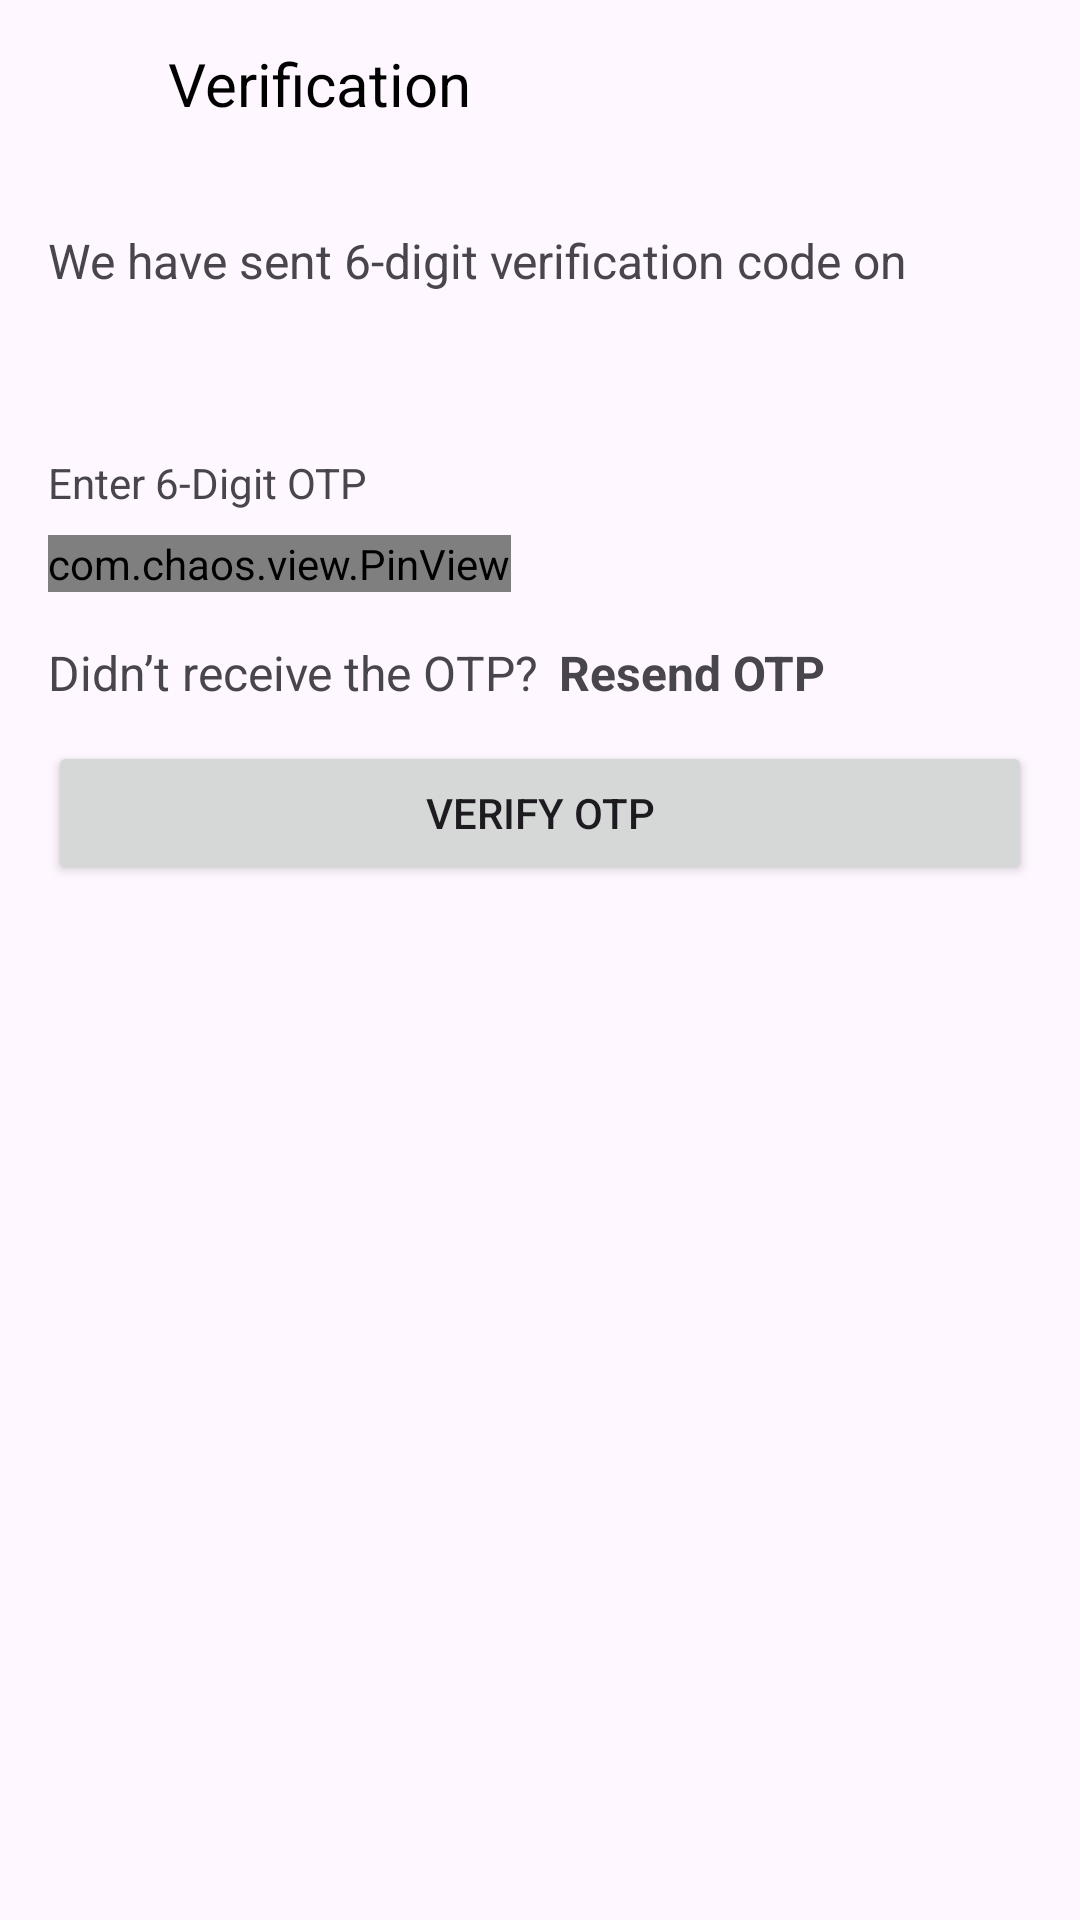

The Android layout XML behind this screen, and the referenced resources:
<!-- AndroidManifest.xml: application theme Theme.KrishiMitr -->
<!-- res/layout/fragment_verification.xml -->
<?xml version="1.0" encoding="utf-8"?>
<androidx.constraintlayout.widget.ConstraintLayout xmlns:android="http://schemas.android.com/apk/res/android"
    xmlns:tools="http://schemas.android.com/tools"
    android:layout_width="match_parent"
    android:layout_height="match_parent"
    xmlns:app="http://schemas.android.com/apk/res-auto"
    tools:context=".presentation.auth.fragments.VerificationFragment">

    <LinearLayout
        android:id="@+id/linearLayout4"
        android:layout_width="match_parent"
        android:layout_height="wrap_content"
        app:layout_constraintStart_toStartOf="parent"
        app:layout_constraintEnd_toEndOf="parent"
        app:layout_constraintTop_toTopOf="parent">

        <ImageView
            android:id="@+id/back"
            android:layout_width="24dp"
            android:layout_height="24dp"
            android:layout_marginVertical="16dp"
            android:layout_marginStart="20dp"
            android:src="@drawable/baseline_arrow_back_24" />

        <TextView
            android:layout_width="wrap_content"
            android:layout_height="wrap_content"
            android:layout_gravity="center_vertical"
            android:layout_marginStart="12dp"
            android:text="Verification"
            android:textColor="@color/black"
            android:textSize="20sp" />


    </LinearLayout>

    <LinearLayout
        android:id="@+id/linearLayout5"
        android:layout_width="match_parent"
        android:layout_height="wrap_content"
        android:layout_marginHorizontal="16dp"
        android:layout_marginTop="20dp"
        android:orientation="vertical"
        app:layout_constraintEnd_toEndOf="parent"
        app:layout_constraintStart_toStartOf="parent"
        app:layout_constraintTop_toBottomOf="@id/linearLayout4">

        <TextView
            android:layout_width="wrap_content"
            android:layout_height="wrap_content"
            android:text="We have sent 6-digit verification code on"
            android:textSize="16sp"
            app:layout_constraintLeft_toLeftOf="parent" />

        <TextView
            android:id="@+id/mobileNoTv"
            android:layout_width="wrap_content"
            android:layout_height="wrap_content"
            android:textSize="16sp"
            android:transitionName="mobile"
            tools:text="+91 99999 99999" />
    </LinearLayout>

    <LinearLayout
        android:id="@+id/otp_layout"
        android:layout_width="match_parent"
        android:layout_height="wrap_content"
        android:layout_marginHorizontal="16dp"
        android:layout_marginTop="32dp"
        android:orientation="vertical"
        android:visibility="visible"
        app:layout_constraintEnd_toEndOf="parent"
        app:layout_constraintStart_toStartOf="parent"
        app:layout_constraintTop_toBottomOf="@id/linearLayout5">

        <TextView
            android:id="@+id/textView1"
            android:layout_width="wrap_content"
            android:layout_height="wrap_content"
            android:text="Enter 6-Digit OTP"
            android:layout_marginBottom="8dp"/>

        <com.chaos.view.PinView
            android:id="@+id/pinView"
            android:layout_width="wrap_content"
            android:layout_height="wrap_content"
            android:cursorVisible="true"
            android:focusable="true"
            android:focusableInTouchMode="true"
            android:inputType="phone"
            android:itemBackground="@drawable/background"
            android:textFontWeight="800"
            android:textSize="16sp"
            app:cursorColor="@color/black"
            app:itemCount="6"
            app:itemHeight="56dp"
            app:itemRadius="9dp"
            app:itemSpacing="6dp"
            app:itemWidth="40dp"
            app:lineWidth="1dp"
            app:viewType="rectangle" />

        <TextView
            android:id="@+id/wrongPasswordTv"
            android:layout_width="match_parent"
            android:layout_height="wrap_content"
            android:layout_marginTop="10dp"
            android:text="Incorrect OTP"
            android:textColor="@color/warning_red"
            android:textSize="12sp"
            android:visibility="gone" />

        <LinearLayout
            android:id="@+id/resendOtpLayout"
            android:layout_width="match_parent"
            android:layout_height="wrap_content"
            android:layout_gravity="center"
            android:layout_marginTop="16dp"
            android:orientation="horizontal"
            android:visibility="visible">

            <TextView
                android:layout_width="wrap_content"
                android:layout_height="wrap_content"
                android:text="Didn’t receive the OTP?"
                android:textSize="16sp" />

            <TextView
                android:id="@+id/resendBtn"
                android:layout_width="wrap_content"
                android:layout_height="wrap_content"
                android:layout_marginStart="2dp"
                android:paddingHorizontal="5dp"
                android:text="Resend OTP"
                android:textStyle="bold"
                android:textSize="16sp" />

            <ProgressBar
                android:id="@+id/resend_progress_bar"
                android:layout_width="16dp"
                android:layout_height="16dp"
                android:layout_gravity="center"
                android:elevation="10dp"
                android:visibility="gone"
                app:layout_constraintBottom_toBottomOf="parent"
                app:layout_constraintEnd_toEndOf="parent"
                app:layout_constraintStart_toStartOf="parent"
                app:layout_constraintTop_toBottomOf="@+id/toolbar" />
        </LinearLayout>

        <Button
            android:id="@+id/btnVerify"
            android:layout_width="match_parent"
            android:layout_height="wrap_content"
            android:layout_marginTop="12dp"
            android:text="Verify OTP"/>

    </LinearLayout>

    <ProgressBar
        android:id="@+id/progressBar"
        android:layout_width="wrap_content"
        android:layout_height="wrap_content"
        android:layout_marginTop="16dp"
        android:visibility="gone"
        app:layout_constraintStart_toStartOf="parent"
        app:layout_constraintEnd_toEndOf="parent"
        app:layout_constraintTop_toBottomOf="@id/otp_layout"/>

</androidx.constraintlayout.widget.ConstraintLayout>
<!-- resources referenced by this layout -->
<resources>
  <color name="black">#FF000000</color>
  <color name="warning_red">#FB4242</color>
  <!-- drawable background (drawable) -->
  <?xml version="1.0" encoding="utf-8"?>
  <shape android:shape="rectangle" xmlns:android="http://schemas.android.com/apk/res/android">
  
      <corners android:radius="8dp" />
      <solid android:color="@color/line_background" />
  </shape>
  <style name="Theme.KrishiMitr" parent="Base.Theme.KrishiMitr" />
  <color name="line_background">#F2F5F4</color>
  <style name="Base.Theme.KrishiMitr" parent="Theme.Material3.DayNight.NoActionBar">
          
          
      </style>
</resources>
